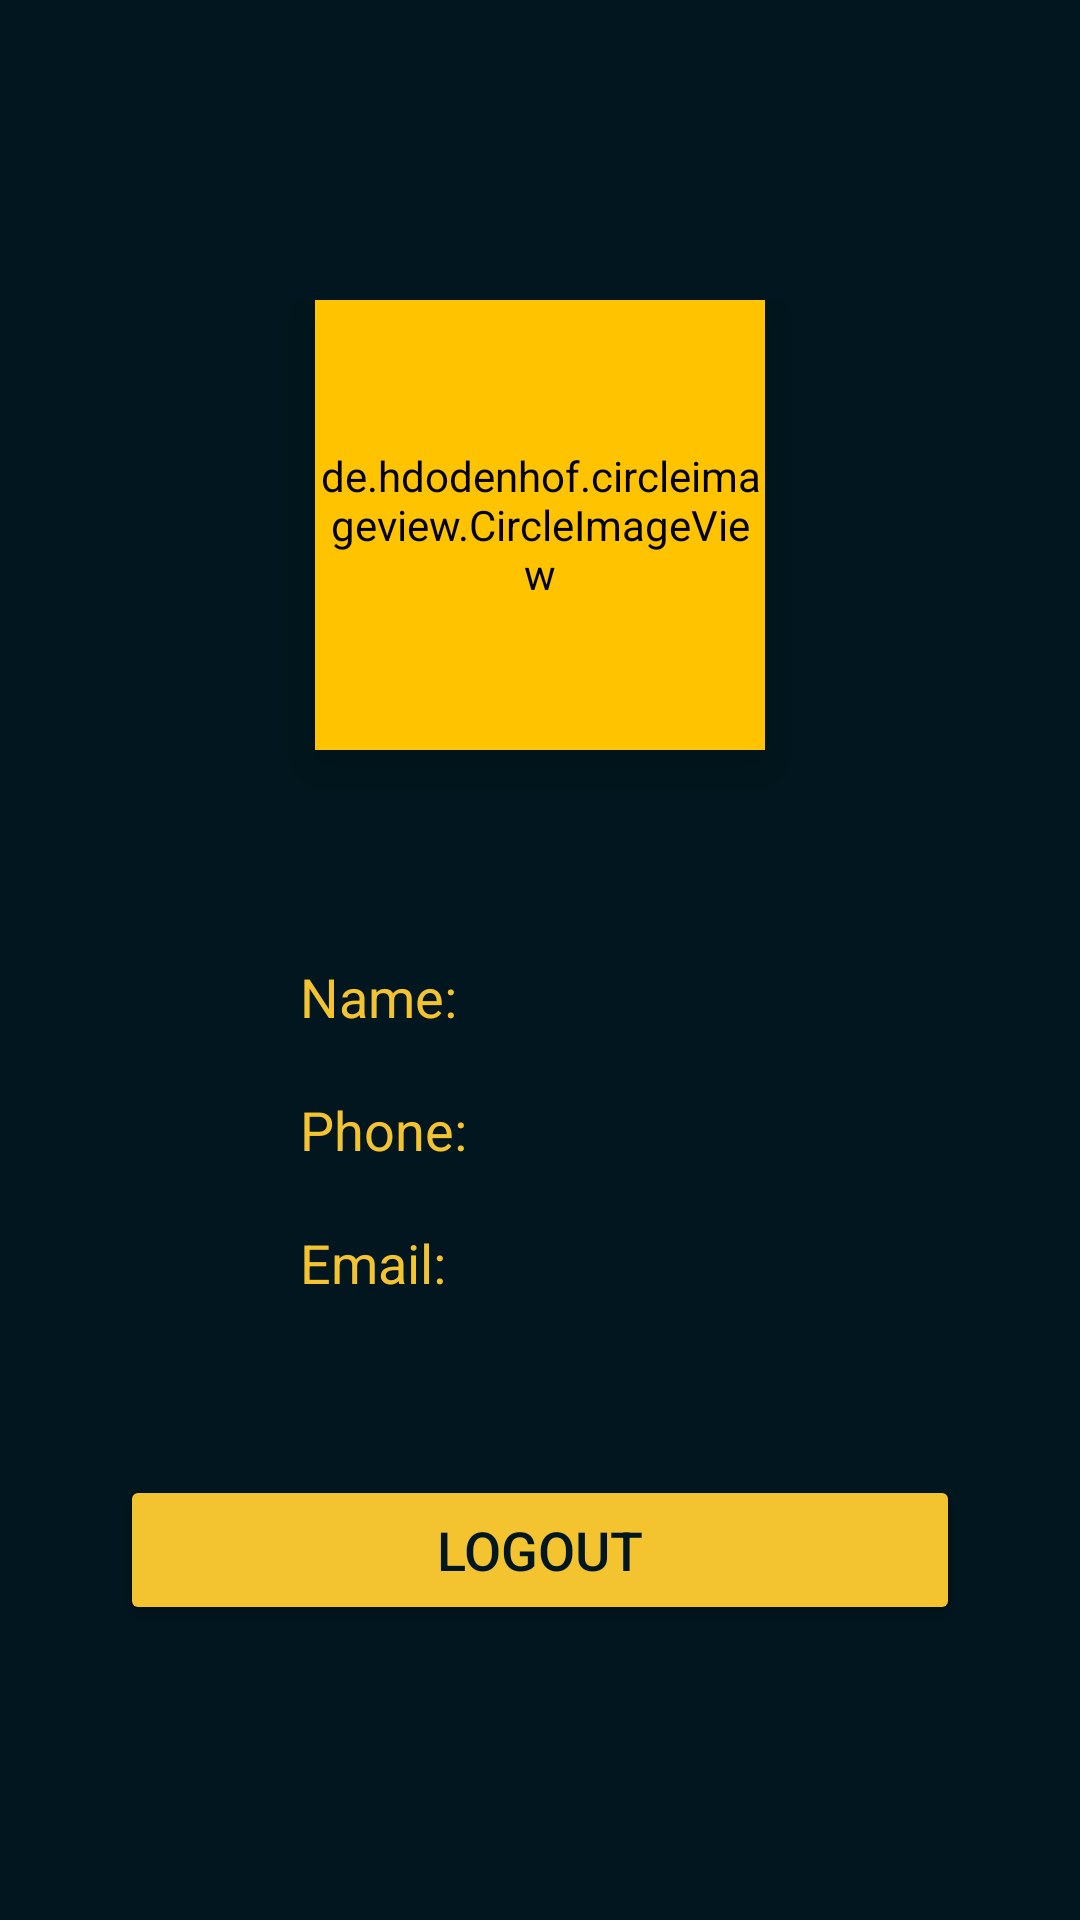

Reconstruct the res/layout file that produces this screen, plus the resources it refers to.
<!-- AndroidManifest.xml: application theme Theme.InsomniaApp -->
<!-- res/layout/activity_profile.xml -->
<?xml version="1.0" encoding="utf-8"?>
<RelativeLayout xmlns:android="http://schemas.android.com/apk/res/android"
    xmlns:app="http://schemas.android.com/apk/res-auto"
    xmlns:tools="http://schemas.android.com/tools"
    android:layout_width="match_parent"
    android:layout_height="match_parent"
    tools:context=".ProfileActivity"
    android:background="@color/my_black">

    <LinearLayout
        android:id="@+id/PBackBtn"
        android:clickable="true"
        android:layout_width="wrap_content"
        android:layout_height="wrap_content"
        android:layout_margin="16dp"
        app:layout_constraintStart_toStartOf="parent"
        app:layout_constraintTop_toTopOf="parent">
        <ImageButton
            android:id="@+id/backBtn_ib"
            android:layout_width="40dp"
            android:layout_height="40dp"
            android:background="@drawable/back_icon"
            android:backgroundTint="@color/yellow_2"
            />
    </LinearLayout>
    <androidx.constraintlayout.widget.ConstraintLayout
        android:layout_width="match_parent"
        android:layout_height="match_parent"
        android:layout_below="@+id/PBackBtn">

        <LinearLayout
            android:id="@+id/userdetails"
            android:layout_width="match_parent"
            android:layout_height="wrap_content"
            android:orientation="vertical"
            app:layout_constraintBottom_toBottomOf="parent"
            app:layout_constraintEnd_toEndOf="parent"
            app:layout_constraintHorizontal_bias="0.0"
            app:layout_constraintStart_toStartOf="parent"
            app:layout_constraintTop_toTopOf="parent"
            app:layout_constraintVertical_bias="0.119">

            <de.hdodenhof.circleimageview.CircleImageView
                android:id="@+id/profilePic"
                android:layout_width="150dp"
                android:layout_height="150dp"
                android:layout_gravity="center"
                android:background="@drawable/account_icon"
                android:backgroundTint="@color/yellow_3"
                android:elevation="10dp"
                app:civ_border_color="@color/yellow_2"
                app:civ_border_width="1dp" />

            <TextView
                android:id="@+id/Pname"
                android:layout_width="match_parent"
                android:layout_height="wrap_content"
                android:layout_marginHorizontal="100dp"
                android:layout_marginTop="70dp"
                android:text="Name: "
                android:textColor="@color/yellow_2"
                android:textSize="18sp" />

            <TextView
                android:id="@+id/Pphone"
                android:layout_width="match_parent"
                android:layout_height="wrap_content"
                android:layout_marginHorizontal="100dp"
                android:layout_marginTop="20dp"
                android:text="Phone: "
                android:textColor="@color/yellow_2"
                android:textSize="18sp" />

            <TextView
                android:id="@+id/Pemail"
                android:layout_width="match_parent"
                android:layout_height="wrap_content"
                android:layout_marginHorizontal="100dp"
                android:layout_marginTop="20dp"
                android:text="Email: "
                android:textColor="@color/yellow_2"
                android:textSize="18sp" />

        </LinearLayout>

        <Button
            android:id="@+id/logoutBtn"
            android:layout_width="match_parent"
            android:layout_height="50dp"
            android:layout_below="@+id/userdetails"
            android:layout_marginHorizontal="40dp"
            android:layout_marginBottom="40dp"
            android:backgroundTint="@color/yellow_2"
            android:gravity="center"
            android:text="LOGOUT"
            android:textColor="@color/my_black"
            android:textSize="18sp"
            app:layout_constraintBottom_toBottomOf="parent"
            app:layout_constraintTop_toBottomOf="@+id/userdetails"
            tools:layout_editor_absoluteX="40dp" />

    </androidx.constraintlayout.widget.ConstraintLayout>
</RelativeLayout>
<!-- resources referenced by this layout -->
<resources>
  <color name="my_black">#01161e</color>
  <color name="yellow_2">#F4C430</color>
  <color name="yellow_3">#FFC300</color>
  <style name="Theme.InsomniaApp" parent="Base.Theme.InsomniaApp" />
  <style name="Base.Theme.InsomniaApp" parent="Theme.Material3.DayNight.NoActionBar">
          
          <item name="colorPrimary">@color/my_black</item>
          <item name="android:statusBarColor">@color/my_black</item>
          <item name="android:navigationBarColor">@color/my_black</item>
      </style>
</resources>
